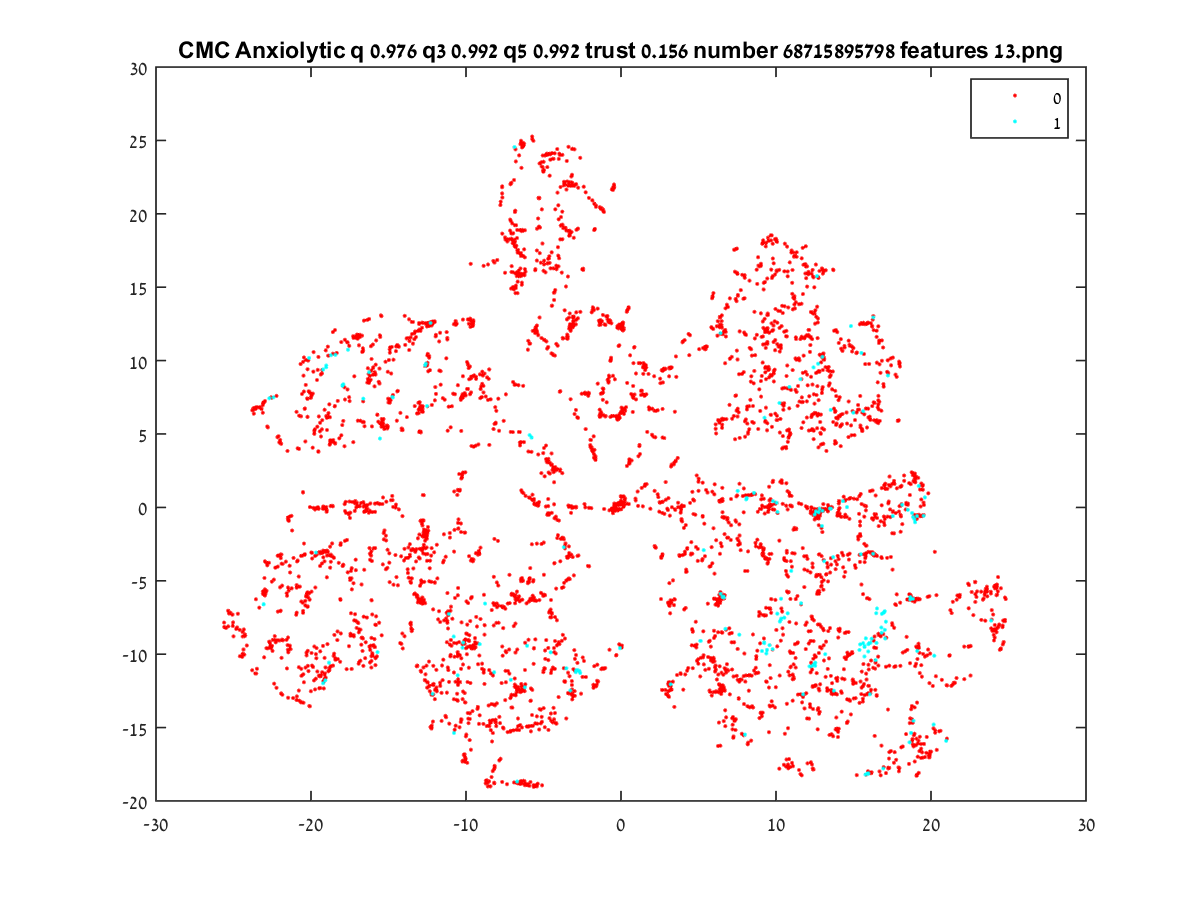

Data behind this chart, as committed beside it:
-8.869, 7.8305
-10.23, -9.319
-19.68, -3.077
19.02, -0.6925
-13.55, -5.133
-12.63, -1.707
19.62, -17.01
19.91, -16.77
19.7, -16.72
19.48, -0.5234
5.728, -9.086
-10.63, 12.5
8.163, -13.55
-9.464, -9.616
-13.48, 11.81
12.44, -7.695
-14.7, 0.03166
-19.21, 0.06099
21.55, -11.95
-14.68, 10.06
-18.64, 0.1013
-19.57, -0.02515
-19.23, -9.435
-21.94, -3.202
-23.31, 6.799
-15.53, 11.61
-17.81, 11.42
-18.04, 4.905
-14.14, 5.303
-15.44, 6.025
-12.52, 12.32
-13.42, 12.63
-4.556, 24.05
13.52, -0.07535
5.042, 10.78
20.7, -11.75
14.18, 6.307
12.79, -0.2777
0.236, 0.1755
-9.469, 8.992
3.135, -12.03
-18.72, 0.08794
12.32, -17.51
-19.27, 5.937
-25.35, -7.044
-22.07, -3.275
2.175, -2.631
-20.52, 1.024
-22.15, -3.288
-20.07, 7.797
-20.76, 6.246
-17, 11.74
-13.33, 11.86
19.52, -0.5751
14.68, -8.492
-6.745, -6.296
-12.46, 12.38
-0.0597, -0.134
-17.17, 11.65
-5.42, 0.1479
-12.31, 12.59
... 4,794 more rows
